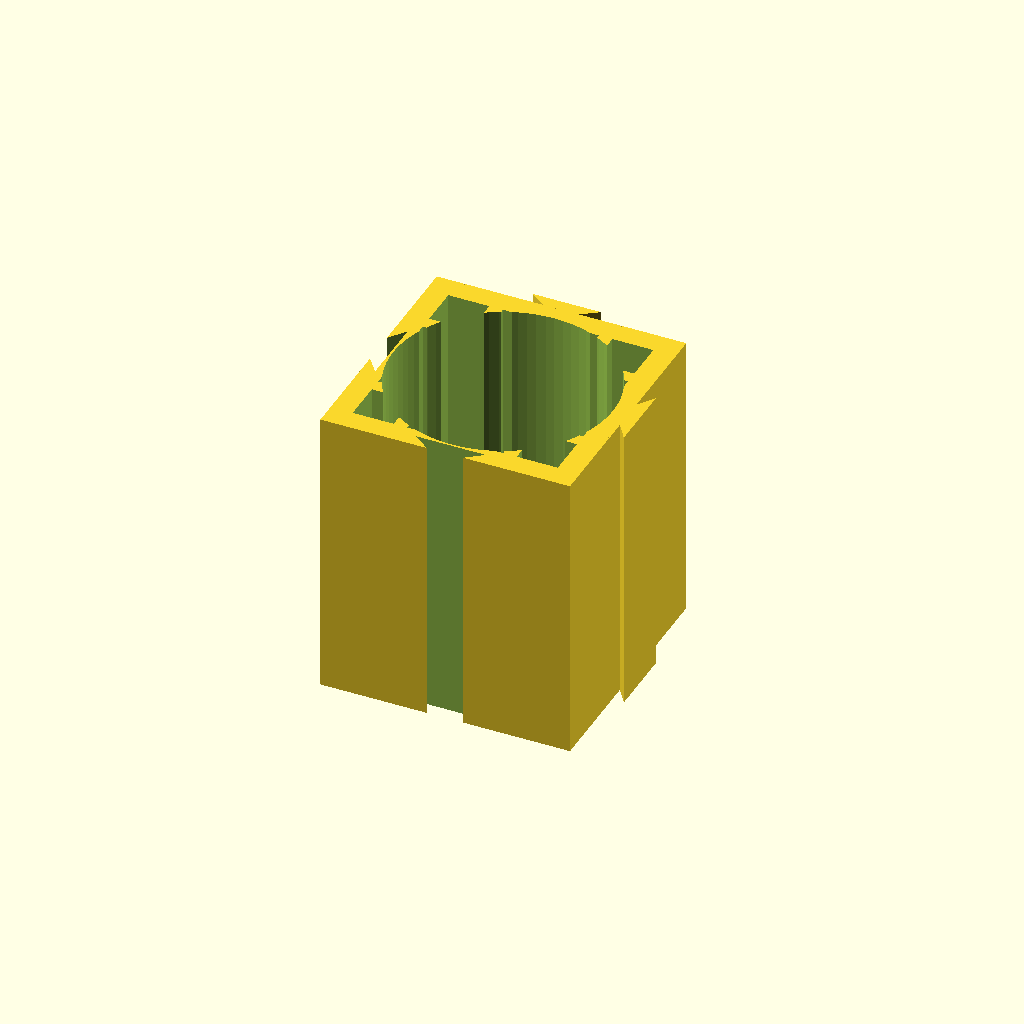
Cell 1: the model at its default parameters.
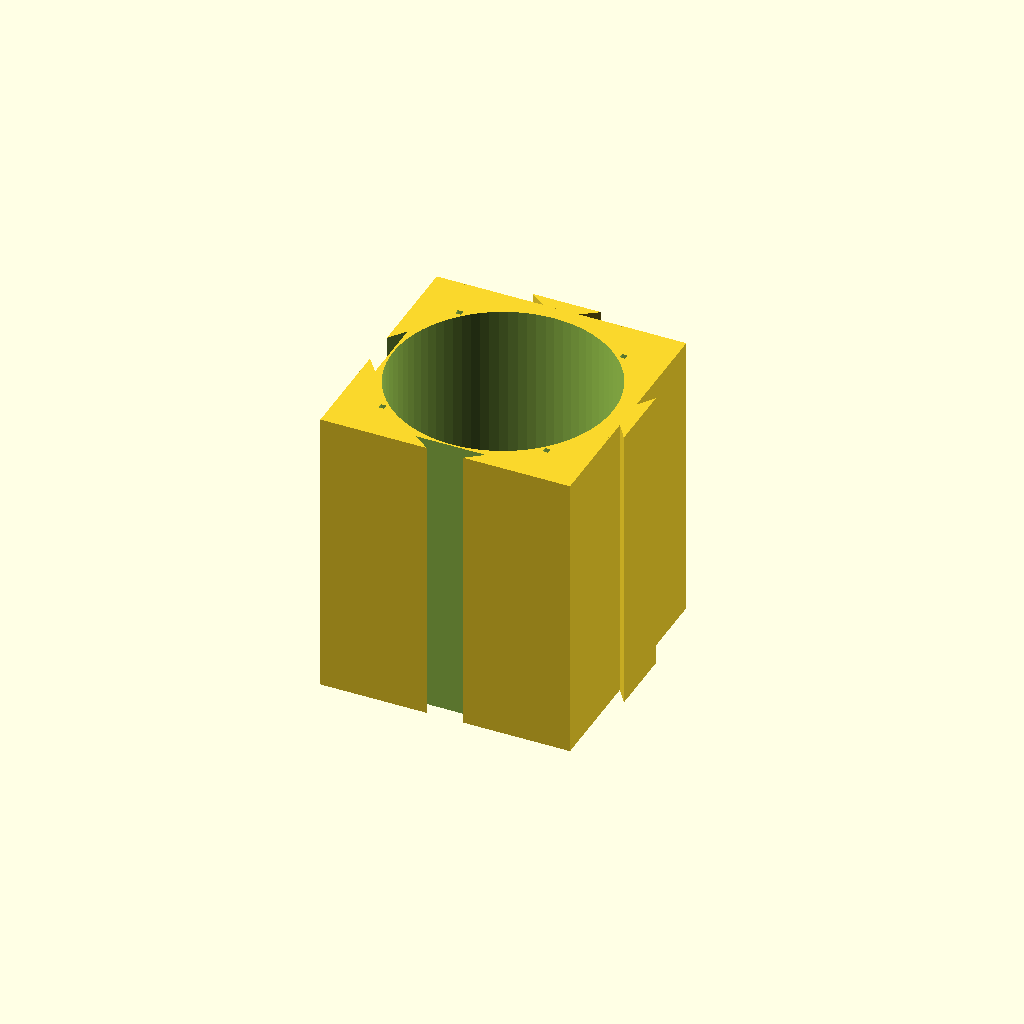
Cell 2: Skeleton_Factor = 0.9 (everything else at default).
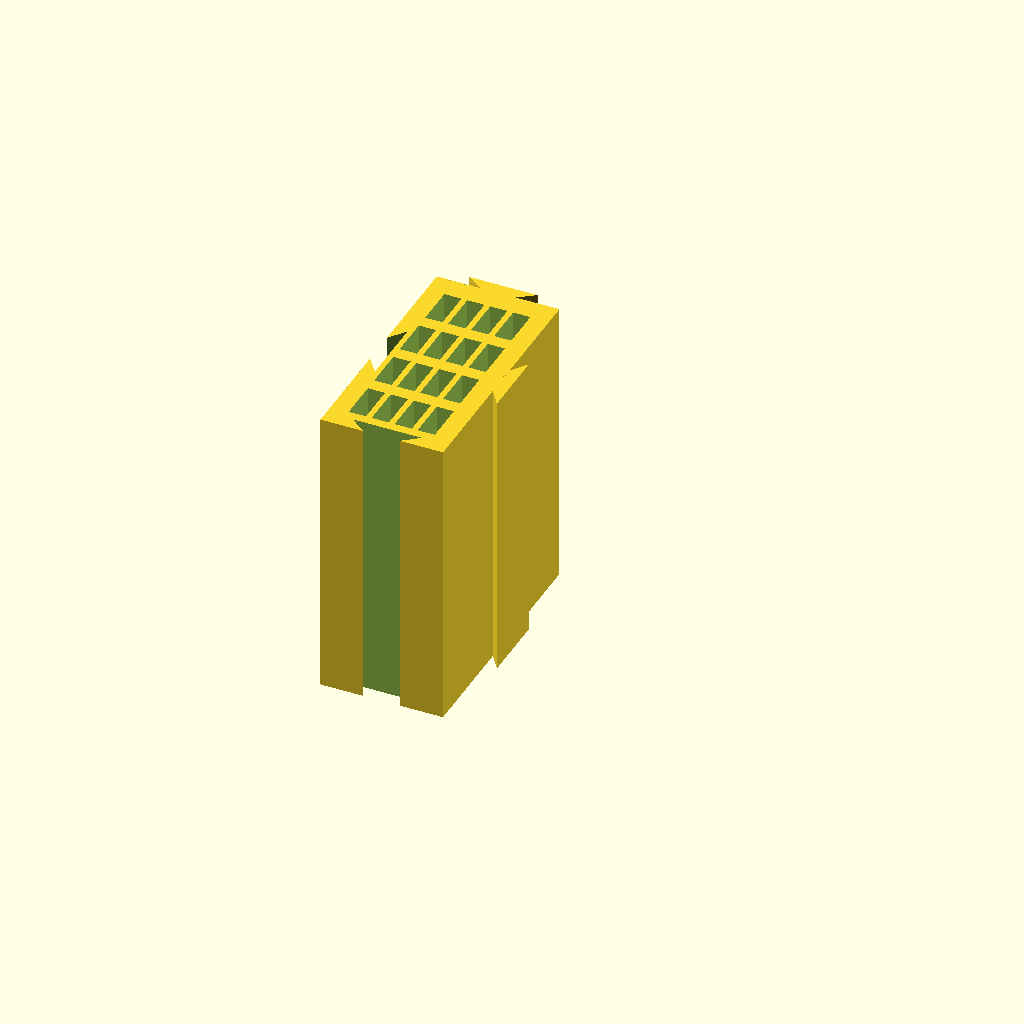
Cell 3: the same model with Part = "flat_spacer".
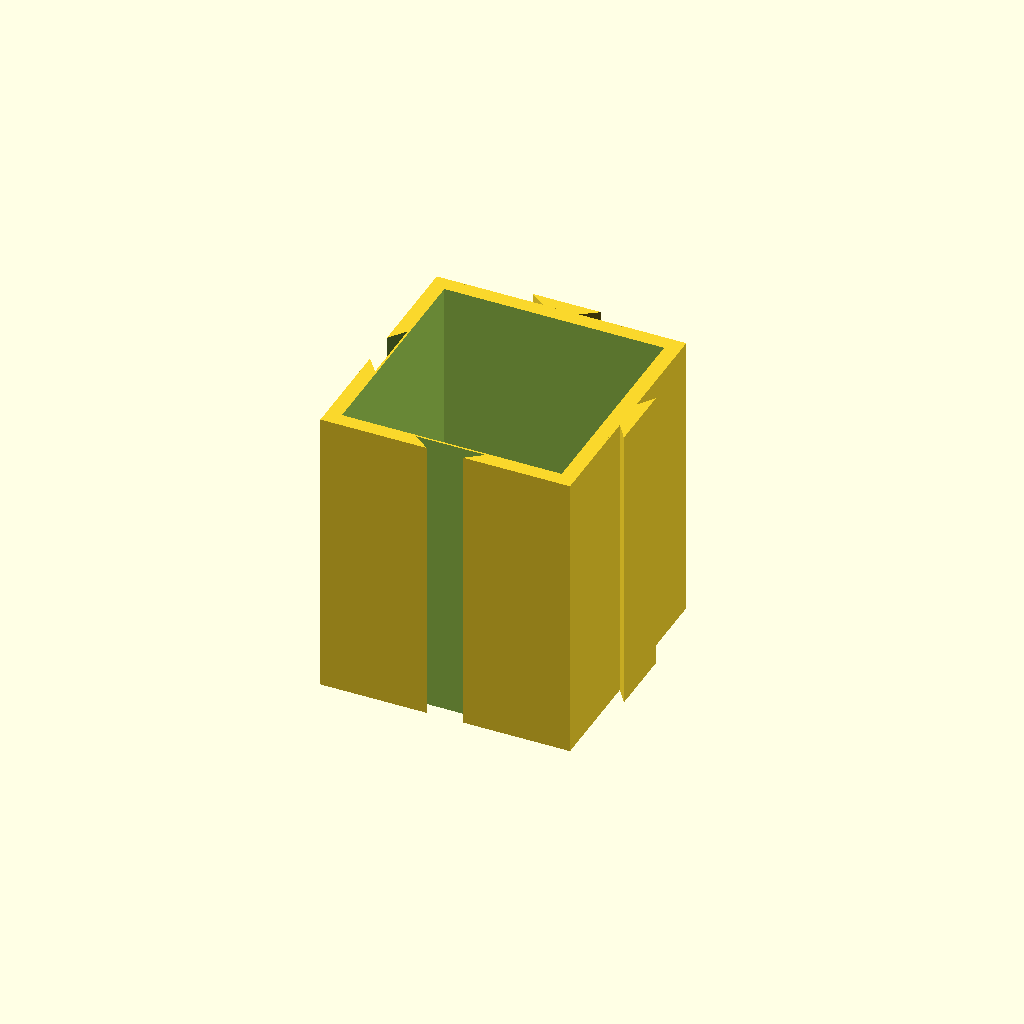
Cell 4: Core_Type = "box" (everything else at default).
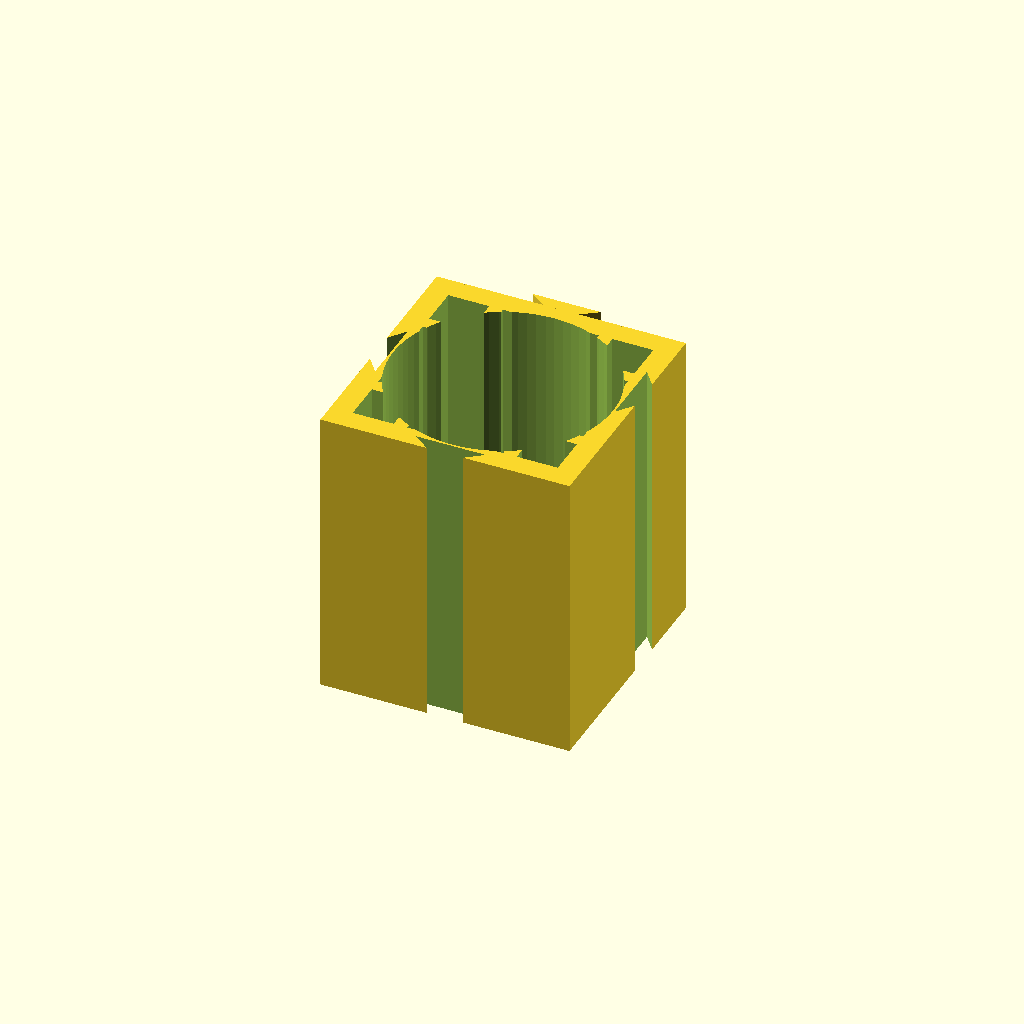
Cell 5 — DT_Right set to "female", the other parameters unchanged.
All cells are drawn from one camera (rotation 55°, 0°, 25°, orthographic, colour scheme Cornfield), so only the parameter changes between them.
OpenSCAD source file 3d_modeling/bottle-rack-gen/generator.scad:
// --- Parameters ---
/* [What to Render] */
Part = "core"; // [core, flat_spacer, dovetail_male, dovetail_female]

/* [Dimensions] */
// The internal size of the hole (e.g., 90 for wine, 140 for large box)
Internal_Size = 90; 
Depth = 120; 
Wall_Thickness = 6; // Thicker walls look better as a skeleton

// Only used if Part == "core"
Core_Type = "bottle"; // [bottle, box]

// How much to add to make it reach the next "grid" size
Spacer_Width = 50; 

/* [Skeletonization] */
// How much material to leave (1.0 = solid, 0.1 = skeleton). Adjust for strength.
Skeleton_Factor = 0.25; // [0.1:0.05:0.9]

/* [Dovetail Settings] */
// Fixed dovetail size (locked): do not scale with any other setting.
DT_Width = 14;
DT_Height = 5;
Clearance = 0.2; 
DT_Left = "female";   // [none, male, female]
DT_Right = "male";    // [none, male, female]
DT_Top = "male";      // [none, male, female]
DT_Bottom = "female"; // [none, male, female]

// --- Calculations ---
$fn = 80;
Outer_Size = Internal_Size + (Wall_Thickness * 2);
Cutout_Thickness = Wall_Thickness * (1 - Skeleton_Factor);
// Locked values used everywhere so dovetail size stays constant.
DT_Width_Effective = 14;
DT_Height_Effective = 5;
DT_Join_Overlap = 0.4;

module dovetail(w, h, buffer=0) {
    polygon(points=[
        [0 - buffer, 0 - buffer], 
        [w + buffer, 0 - buffer], 
        [w * 1.5 + buffer, h + buffer], 
        [-w * 0.5 - buffer, h + buffer]
    ]);
}

module add_male(side, dim_x, dim_y, dim_z) {
    if (side == "left")
        translate([0, (dim_y/2) - (DT_Width_Effective/2), 0]) rotate([0, 0, 90]) linear_extrude(dim_z) dovetail(DT_Width_Effective, DT_Height_Effective);
    else if (side == "right")
        translate([dim_x, (dim_y/2) + (DT_Width_Effective/2), 0]) rotate([0, 0, -90]) linear_extrude(dim_z) dovetail(DT_Width_Effective, DT_Height_Effective);
    else if (side == "top")
        translate([(dim_x/2) - (DT_Width_Effective/2), dim_y, 0]) rotate([0, 0, 0]) linear_extrude(dim_z) dovetail(DT_Width_Effective, DT_Height_Effective);
    else if (side == "bottom")
        translate([(dim_x/2) + (DT_Width_Effective/2), 0, 0]) rotate([0, 0, 180]) linear_extrude(dim_z) dovetail(DT_Width_Effective, DT_Height_Effective);
}

module cut_female(side, dim_x, dim_y, dim_z) {
    if (side == "left")
        translate([0, (dim_y/2) + (DT_Width_Effective/2), -1]) rotate([0, 0, -90]) linear_extrude(dim_z + 2) dovetail(DT_Width_Effective, DT_Height_Effective, Clearance);
    else if (side == "right")
        translate([dim_x, (dim_y/2) + (DT_Width_Effective/2), -1]) rotate([0, 0, 90]) linear_extrude(dim_z + 2) dovetail(DT_Width_Effective, DT_Height_Effective, Clearance);
    else if (side == "top")
        translate([(dim_x/2) + (DT_Width_Effective/2), dim_y, -1]) rotate([0, 0, 180]) linear_extrude(dim_z + 2) dovetail(DT_Width_Effective, DT_Height_Effective, Clearance);
    else if (side == "bottom")
        translate([(dim_x/2) - (DT_Width_Effective/2), 0, -1]) rotate([0, 0, 0]) linear_extrude(dim_z + 2) dovetail(DT_Width_Effective, DT_Height_Effective, Clearance);
}

module side_connectors_add(dim_x, dim_y, dim_z) {
    if (DT_Left == "male") {
        // Force connector-to-body overlap so STL is one connected shell.
        translate([-DT_Join_Overlap/2, 0, 0]) cube([DT_Join_Overlap, dim_y, dim_z]);
        add_male("left", dim_x, dim_y, dim_z);
    }
    if (DT_Right == "male") {
        translate([dim_x - (DT_Join_Overlap/2), 0, 0]) cube([DT_Join_Overlap, dim_y, dim_z]);
        add_male("right", dim_x, dim_y, dim_z);
    }
    if (DT_Top == "male") {
        translate([0, dim_y - (DT_Join_Overlap/2), 0]) cube([dim_x, DT_Join_Overlap, dim_z]);
        add_male("top", dim_x, dim_y, dim_z);
    }
    if (DT_Bottom == "male") {
        translate([0, -DT_Join_Overlap/2, 0]) cube([dim_x, DT_Join_Overlap, dim_z]);
        add_male("bottom", dim_x, dim_y, dim_z);
    }
}

module side_connectors_cut(dim_x, dim_y, dim_z) {
    if (DT_Left == "female") cut_female("left", dim_x, dim_y, dim_z);
    if (DT_Right == "female") cut_female("right", dim_x, dim_y, dim_z);
    if (DT_Top == "female") cut_female("top", dim_x, dim_y, dim_z);
    if (DT_Bottom == "female") cut_female("bottom", dim_x, dim_y, dim_z);
}

// Module to subtract material and create the skeleton
module skeletonize(dim_x, dim_y, dim_z) {
    difference() {
        children();
        
        // Subtract cubes along the Z-axis (Depth)
        if (Cutout_Thickness > 0) {
            num_cutouts = 4; // Adjust for complexity
            // Keep a solid perimeter so dovetail zones remain one piece.
            edge_solid_band = max(Wall_Thickness, DT_Height_Effective + Clearance + 1);
            inner_x = dim_x - (edge_solid_band * 2);
            inner_y = dim_y - (edge_solid_band * 2);
            size_x = inner_x / num_cutouts;
            size_y = inner_y / num_cutouts;

            if (inner_x > 0 && inner_y > 0) {
                for (i = [0 : num_cutouts - 1]) {
                    for (j = [0 : num_cutouts - 1]) {
                        translate([edge_solid_band + (i * size_x) + (size_x * Skeleton_Factor/2), 
                                   edge_solid_band + (j * size_y) + (size_y * Skeleton_Factor/2), 
                                   -1])
                            cube([size_x * (1-Skeleton_Factor), size_y * (1-Skeleton_Factor), dim_z + 2]);
                    }
                }
            }
        }
    }
}

// --- Logic ---

if (Part == "core") {
    difference() {
        union() {
            // SKELETONIZED CORE
            skeletonize(Outer_Size, Outer_Size, Depth) {
                cube([Outer_Size, Outer_Size, Depth]);
            }
            side_connectors_add(Outer_Size, Outer_Size, Depth);
        }
        // Hole Cutout
        translate([Outer_Size/2, Outer_Size/2, -1]) {
            if (Core_Type == "bottle") {
                cylinder(h = Depth + 2, d = Internal_Size);
            } else {
                // Match bottle behavior: cut all the way through depth.
                translate([-Internal_Size/2, -Internal_Size/2, 0])
                    cube([Internal_Size, Internal_Size, Depth + 2]);
            }
        }
        side_connectors_cut(Outer_Size, Outer_Size, Depth);
    }
}

if (Part == "flat_spacer") {
    difference() {
        union() {
            // SKELETONIZED FLAT SPACER
            skeletonize(Spacer_Width, Outer_Size, Depth) {
                cube([Spacer_Width, Outer_Size, Depth]);
            }
            side_connectors_add(Spacer_Width, Outer_Size, Depth);
        }
        side_connectors_cut(Spacer_Width, Outer_Size, Depth);
    }
}

if (Part == "dovetail_male") {
    linear_extrude(Depth) dovetail(DT_Width_Effective, DT_Height_Effective);
}

if (Part == "dovetail_female") {
    block_w = (DT_Width_Effective * 2) + (DT_Height_Effective * 3);
    difference() {
        cube([block_w, DT_Height_Effective + (Wall_Thickness * 2), Depth]);
        translate([(block_w/2) - (DT_Width_Effective/2), Wall_Thickness, -1])
            linear_extrude(Depth + 2) dovetail(DT_Width_Effective, DT_Height_Effective, Clearance);
    }
}
Customizer parameters (derived from the source; name, type, default, range or options):
Part: string, default "core", options "core", "flat_spacer", "dovetail_male", "dovetail_female"
Internal_Size: number, default 90
Depth: number, default 120
Wall_Thickness: number, default 6
Core_Type: string, default "bottle", options "bottle", "box"
Spacer_Width: number, default 50
Skeleton_Factor: number, default 0.25, range 0.1 to 0.9, step 0.05
DT_Width: number, default 14
DT_Height: number, default 5
Clearance: number, default 0.2
DT_Left: string, default "female", options "none", "male", "female"
DT_Right: string, default "male", options "none", "male", "female"
DT_Top: string, default "male", options "none", "male", "female"
DT_Bottom: string, default "female", options "none", "male", "female"
DT_Width_Effective: number, default 14
DT_Height_Effective: number, default 5
DT_Join_Overlap: number, default 0.4
